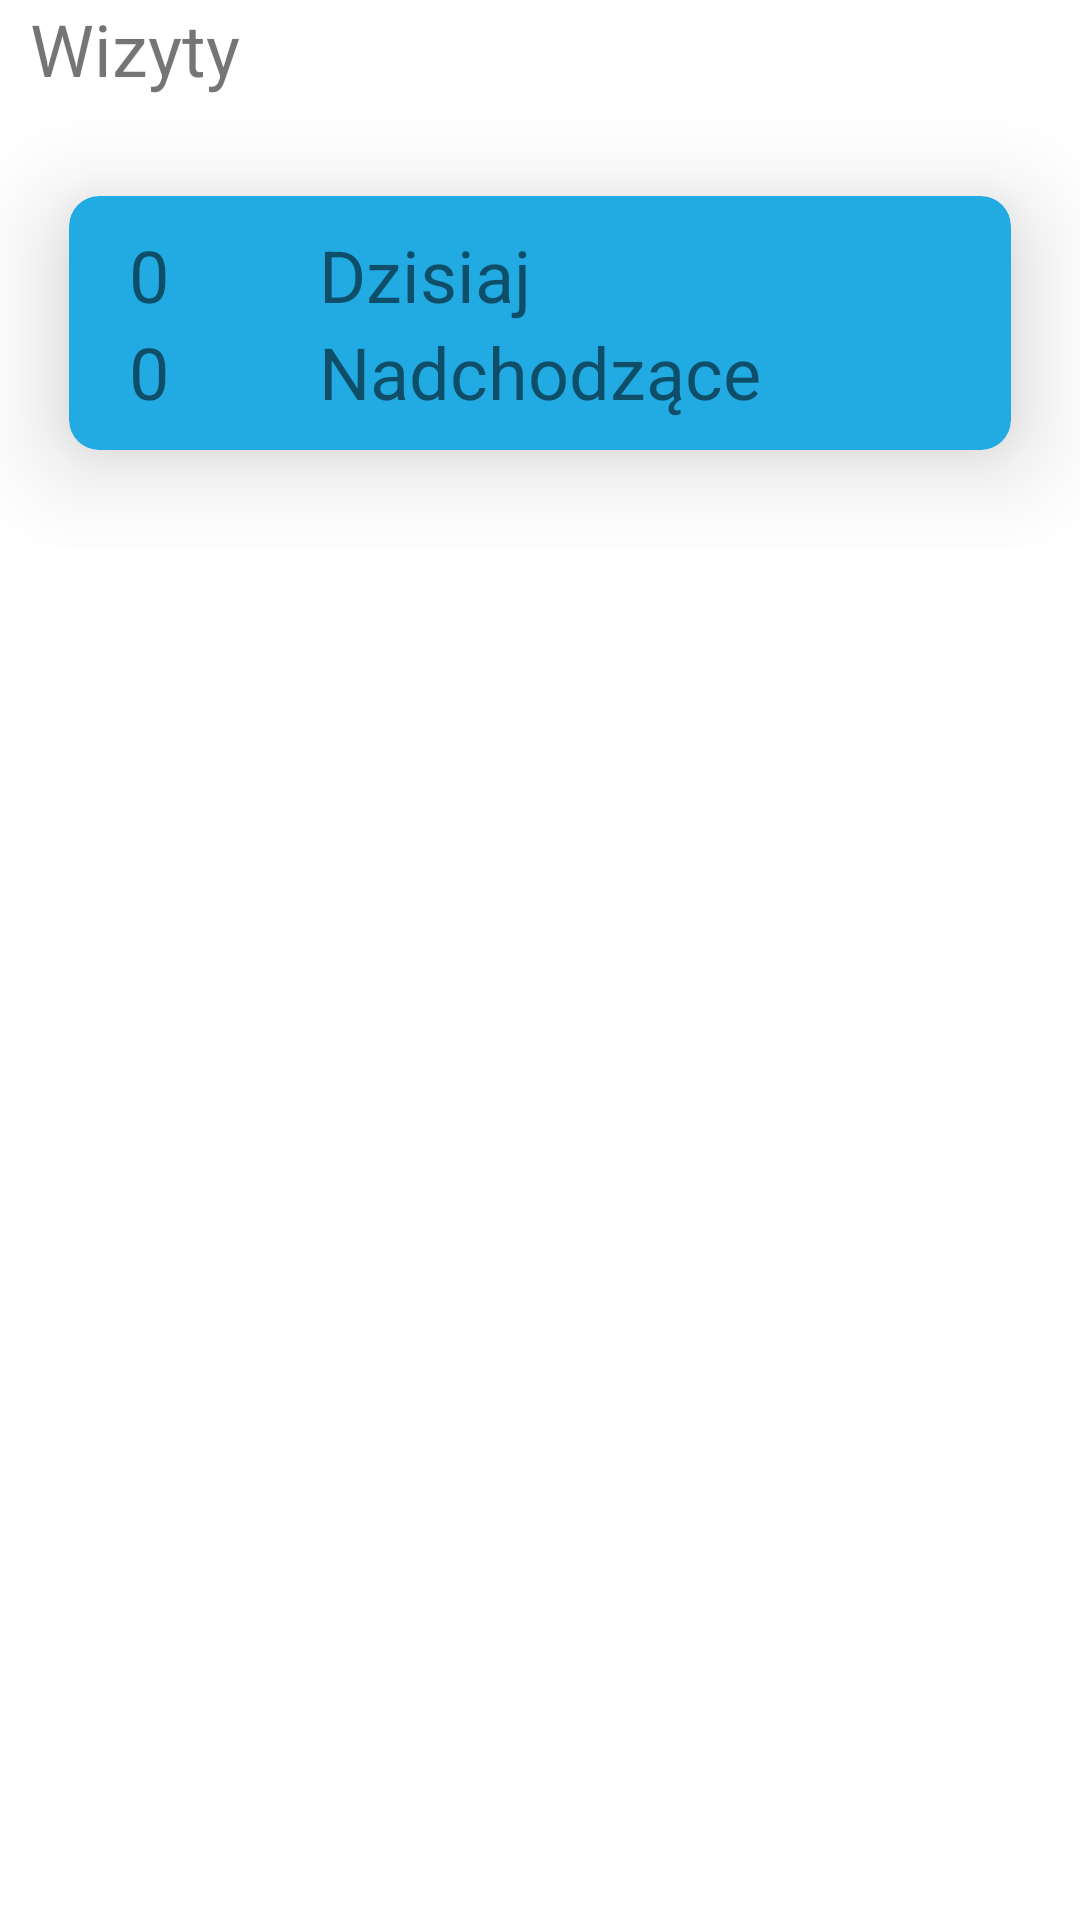

Android layout source for this screen:
<!-- AndroidManifest.xml: application theme AppTheme -->
<!-- res/layout/default_fragment.xml -->
<?xml version="1.0" encoding="utf-8"?>
<LinearLayout xmlns:android="http://schemas.android.com/apk/res/android"
    xmlns:app="http://schemas.android.com/apk/res-auto"
    xmlns:tools="http://schemas.android.com/tools"
    android:layout_width="match_parent"
    android:layout_height="match_parent"
    android:orientation="vertical"
    android:background="@color/colorBackground">



    <LinearLayout
        android:layout_width="match_parent"
        android:layout_height="wrap_content"
        android:orientation="vertical">

        <TextView
            android:id="@+id/visitsTextView"
            android:layout_width="wrap_content"
            android:layout_height="wrap_content"
            android:layout_gravity="center_vertical"
            android:layout_marginLeft="10dp"
            android:text="Wizyty"
            android:textSize="24dp" />

        <androidx.cardview.widget.CardView
            android:id="@+id/visits_card_view"
            style="@style/AppTheme.CardView"
            android:layout_width="match_parent"
            android:layout_height="wrap_content"
            android:layout_gravity="center">


            <LinearLayout
                android:layout_width="match_parent"
                android:layout_height="wrap_content"
                android:orientation="vertical">

                <LinearLayout
                    android:layout_width="match_parent"
                    android:layout_height="match_parent"
                    android:orientation="horizontal">

                    <TextView
                        android:id="@+id/visitsTodayTextView"
                        android:layout_width="wrap_content"
                        android:layout_height="wrap_content"
                        android:layout_gravity="center_vertical"
                        android:layout_marginLeft="10dp"
                        android:text="0"
                        android:textSize="24dp" />

                    <TextView
                        android:id="@+id/todayTextView"
                        android:layout_width="wrap_content"
                        android:layout_height="wrap_content"
                        android:layout_gravity="center_vertical"
                        android:layout_marginLeft="50dp"
                        android:text="Dzisiaj"
                        android:textSize="24dp" />


                </LinearLayout>

                <LinearLayout
                    android:layout_width="match_parent"
                    android:layout_height="match_parent"
                    android:orientation="horizontal">

                    <TextView
                        android:id="@+id/visitsUpcomingTextView"
                        android:layout_width="wrap_content"
                        android:layout_height="wrap_content"
                        android:layout_gravity="center_vertical"
                        android:layout_marginLeft="10dp"
                        android:text="0"
                        android:textSize="24dp" />

                    <TextView
                        android:id="@+id/upcomingTextView"
                        android:layout_width="wrap_content"
                        android:layout_height="wrap_content"
                        android:layout_gravity="center_vertical"
                        android:layout_marginLeft="50dp"
                        android:text="Nadchodzące"
                        android:textSize="24dp" />


                </LinearLayout>
            </LinearLayout>


        </androidx.cardview.widget.CardView>

    </LinearLayout>


</LinearLayout>
<!-- resources referenced by this layout -->
<resources>
  <color name="colorBackground">#FFF</color>
  <style name="AppTheme.CardView">
          <item name="cardBackgroundColor">@color/colorPrimary</item>
          <item name="cardCornerRadius">10dp</item>
          <item name="cardElevation">20dp</item>
          <item name="cardUseCompatPadding">true</item>
          <item name="contentPadding">10dp</item>
      </style>
  <style name="AppTheme" parent="Theme.AppCompat.Light.NoActionBar">
          <item name="colorPrimary">@color/colorPrimary</item>
          <item name="colorPrimaryDark">@color/colorPrimaryDark</item>
          <item name="colorAccent">@color/colorAccent</item>
          <item name="colorControlActivated">@color/colorPrimary</item>
          <item name="android:timePickerDialogTheme">@style/PickerDialogCustom</item>
          <item name="android:datePickerDialogTheme">@style/PickerDialogCustom</item>
          <item name="alertDialogTheme">@style/AlertDialogCustom</item>
  
          <item name="windowActionBar">false</item>
          <item name="windowNoTitle">true</item>
      </style>
  <color name="colorPrimary">#21ABE2</color>
  <color name="colorPrimaryDark">#28a7b8</color>
  <color name="colorAccent">#bdbdbd</color>
  <style name="PickerDialogCustom" parent="AlertDialogCustom">
          <item name="android:textColor">@color/colorPrimary</item>
          <item name="android:textColorPrimary">#000</item>
          <item name="colorControlNormal">@color/colorPrimaryDark</item>
          <item name="android:layout_margin">2dp</item>
          <item name="android:datePickerMode">spinner</item>
  
      </style>
  <style name="AlertDialogCustom" parent="Theme.AppCompat.Light.Dialog.Alert">
          <item name="colorPrimary">@color/colorPrimary</item>
          <item name="colorAccent">@color/colorPrimary</item>
          <item name="android:positiveButtonText">#FF0000</item>
          <item name="android:negativeButtonText">#0000FF</item>
          <item name="buttonBarNegativeButtonStyle">@style/Widget.AppCompat.Button</item>
          <item name="android:datePickerStyle">@style/PickerDialogCustom</item>
      </style>
</resources>
